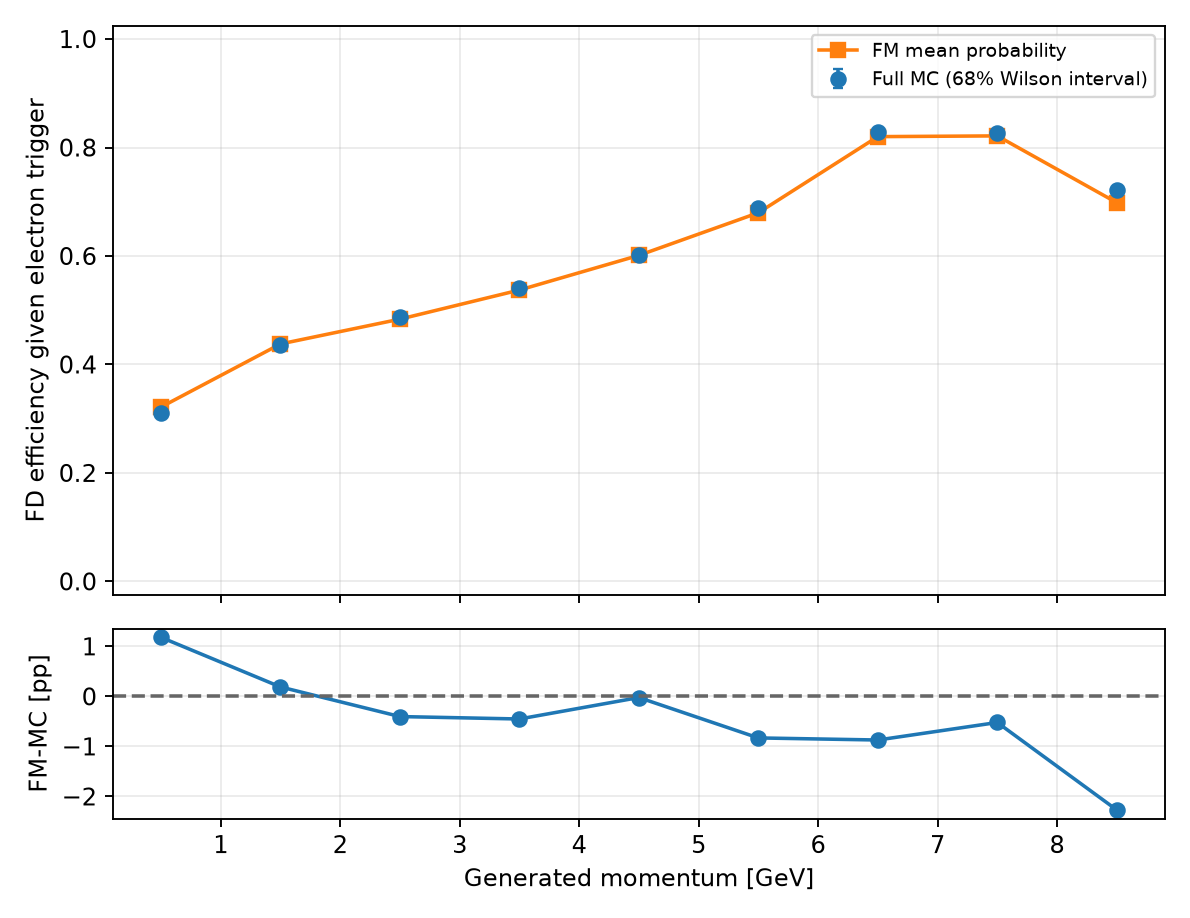

Data behind this chart, as committed beside it:
variable, bin_index, low, high, upper_edge_inclusive, n, successes, eligible, observed_efficiency, fm_mean_probability, wilson_low, wilson_high, signed_difference_fm_minus_data, absolute_difference
gen_p, 0, 0.0, 1.0, False, 39577, 12256, True, 0.3097, 0.3215, 0.3074, 0.312, 0.0118, 0.0118
gen_p, 1, 1.0, 2.0, False, 50342, 21946, True, 0.4359, 0.4378, 0.4337, 0.4381, 0.001885, 0.001885
gen_p, 2, 2.0, 3.0, False, 43846, 21379, True, 0.4876, 0.4836, 0.4852, 0.49, -0.004032, 0.004032
gen_p, 3, 3.0, 4.0, False, 36921, 20002, True, 0.5418, 0.5372, 0.5392, 0.5443, -0.004517, 0.004517
gen_p, 4, 4.0, 5.0, False, 29745, 17888, True, 0.6014, 0.6011, 0.5985, 0.6042, -0.0002288, 0.0002288
gen_p, 5, 5.0, 6.0, False, 21579, 14846, True, 0.688, 0.6797, 0.6848, 0.6911, -0.008302, 0.008302
gen_p, 6, 6.0, 7.0, False, 14439, 11967, True, 0.8288, 0.8201, 0.8256, 0.8319, -0.008717, 0.008717
gen_p, 7, 7.0, 8.0, False, 8129, 6720, True, 0.8267, 0.8215, 0.8224, 0.8308, -0.005215, 0.005215
gen_p, 8, 8.0, 9.0, False, 2829, 2040, True, 0.7211, 0.6984, 0.7126, 0.7295, -0.02269, 0.02269
gen_p, 9, 9.0, 11.0, True, 0, 0, False, , , , , , 
